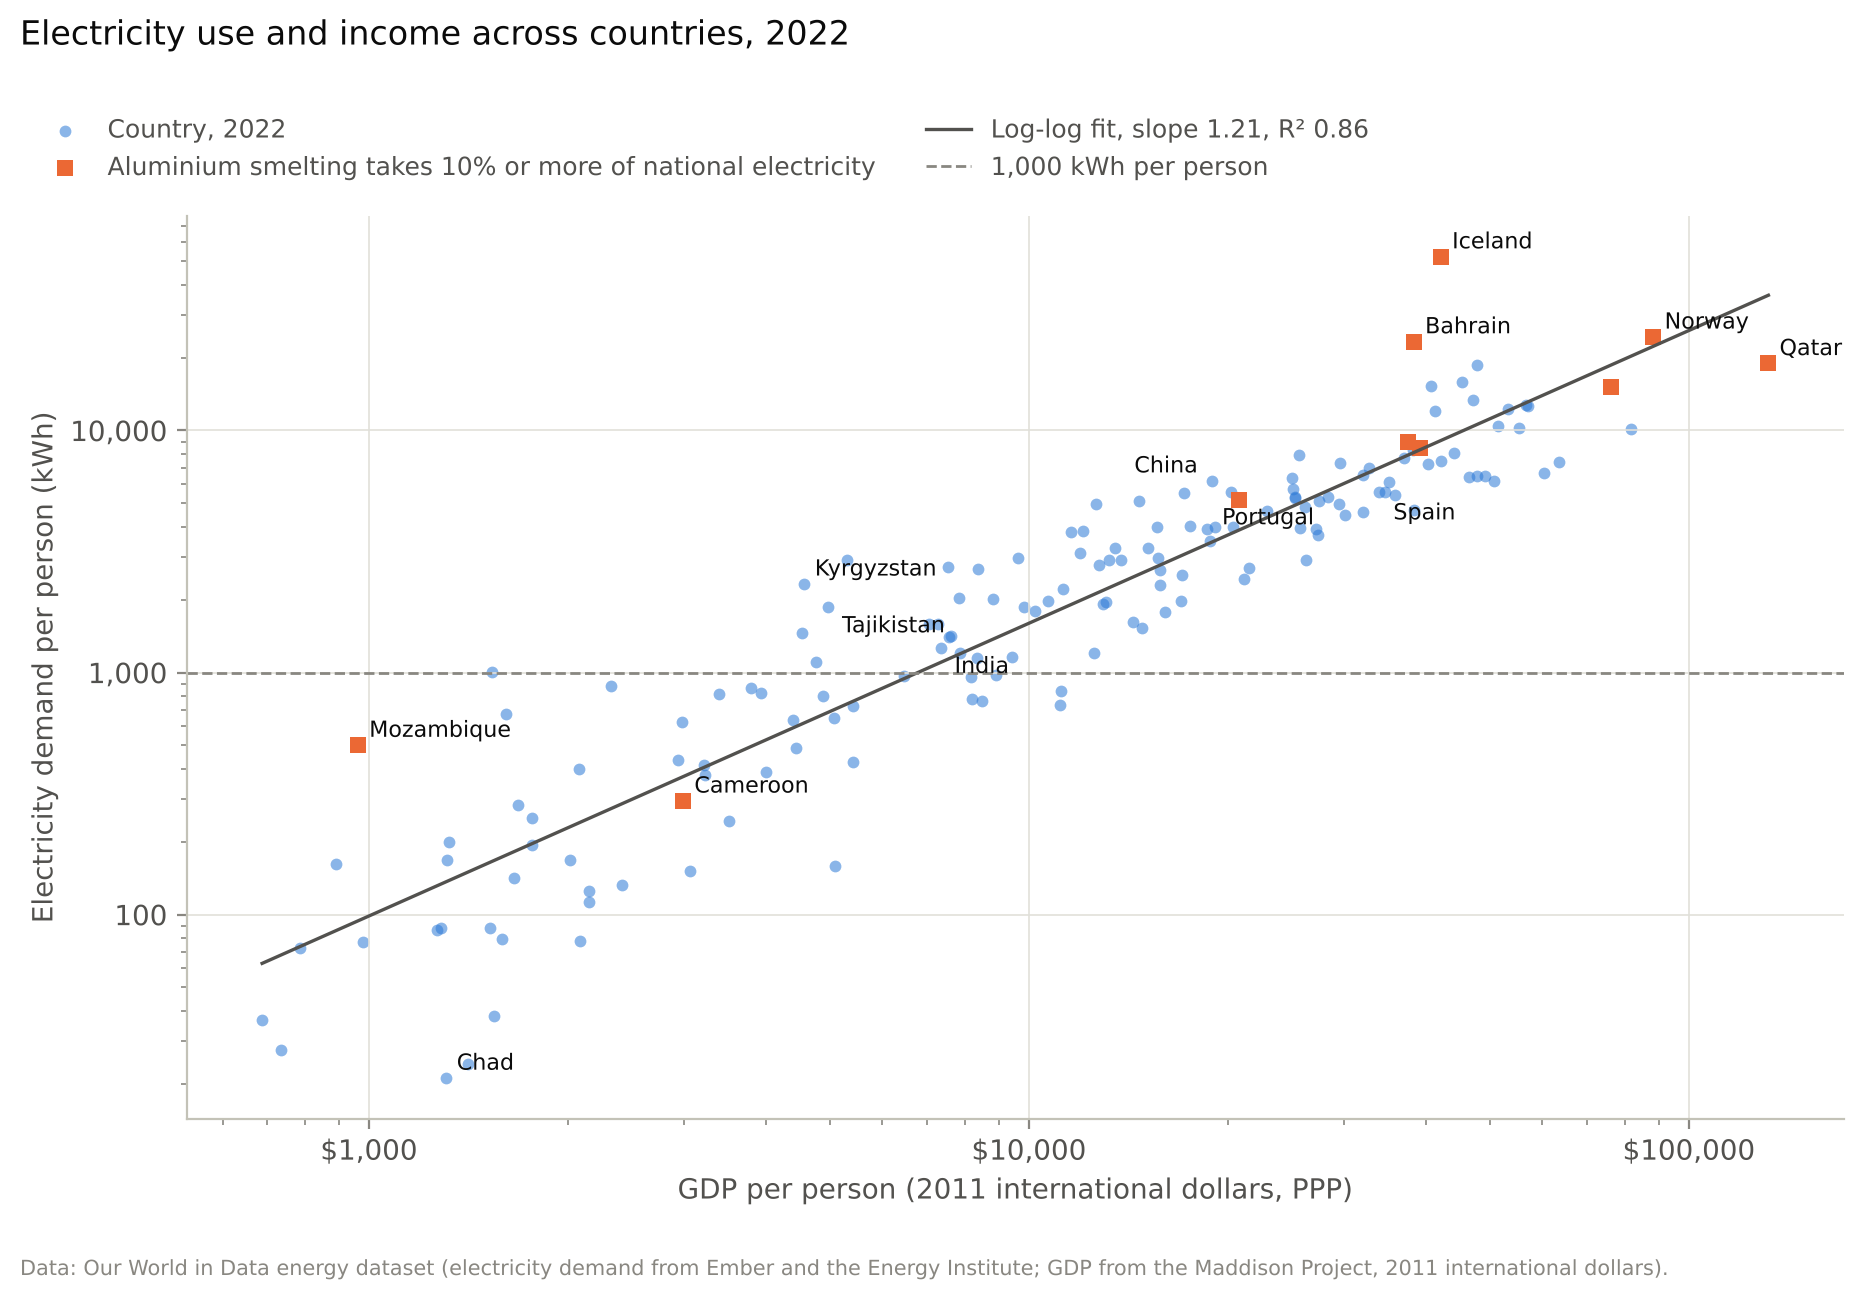

Source data for this figure (header and first rows):
country, iso_code, gdp_per_capita, kwh_per_capita, gdp_per_kwh, ratio_to_line
North Korea, PRK, 1538, 1008, 1.525, 6.072
Iceland, ISL, 42116, 52239, 0.8062, 5.744
Mozambique, MOZ, 962.8, 501.3, 1.921, 5.318
Venezuela, VEN, 5305, 2919, 1.817, 3.932
Zimbabwe, ZWE, 1612, 675.2, 2.387, 3.841
Kyrgyzstan, KGZ, 4558, 2325, 1.961, 3.762
Syria, SYR, 2331, 877.9, 2.655, 3.197
Bahrain, BHR, 38325, 23287, 1.646, 2.87
Tajikistan, TJK, 4964, 1860, 2.669, 2.715
Ukraine, UKR, 7532, 2719, 2.77, 2.397
Palestine, PSE, 4538, 1455, 3.119, 2.367
Libya, LBY, 12659, 4960, 2.552, 2.334
Vietnam, VNM, 8365, 2683, 3.118, 2.084
Bosnia and Herzegovina, BIH, 14687, 5102, 2.879, 2.006
South Africa, ZAF, 11600, 3810, 3.045, 1.993
Paraguay, PRY, 9634, 2982, 3.231, 1.952
Barbados, BRB, 12071, 3861, 3.127, 1.924
Democratic Republic of Congo, COD, 891.8, 162.5, 5.488, 1.891
Zambia, ZMB, 3398, 815.3, 4.167, 1.882
Serbia, SRB, 17204, 5535, 3.108, 1.797
China, CHN, 18921, 6200, 3.052, 1.794
Kuwait, KWT, 47709, 18584, 2.567, 1.757
Cambodia, KHM, 3787, 866.2, 4.372, 1.754
Finland, FIN, 40607, 15207, 2.67, 1.748
Moldova, MDA, 7838, 2030, 3.862, 1.705
Honduras, HND, 4753, 1101, 4.318, 1.694
Djibouti, DJI, 2986, 624.4, 4.783, 1.685
Lesotho, LSO, 2083, 398.1, 5.233, 1.661
Congo, COG, 3924, 820.2, 4.784, 1.591
Canada, CAN, 45369, 15790, 2.873, 1.587
Russia, RUS, 25632, 7903, 3.243, 1.584
Iraq, IRQ, 11973, 3118, 3.84, 1.569
Guinea, GIN, 1685, 284.6, 5.92, 1.535
Jamaica, JAM, 7051, 1581, 4.459, 1.51
Bulgaria, BGR, 20274, 5580, 3.633, 1.485
Jordan, JOR, 8820, 2011, 4.385, 1.465
North Macedonia, MKD, 15634, 3994, 3.914, 1.456
Laos, LAO, 7270, 1581, 4.599, 1.455
Mali, MLI, 1324, 199.8, 6.627, 1.442
Turkmenistan, TKM, 13486, 3264, 4.131, 1.423
South Korea, KOR, 41280, 12023, 3.433, 1.355
Montenegro, MNE, 20783, 5174, 4.017, 1.337
Trinidad and Tobago, TTO, 25077, 6351, 3.949, 1.307
Albania, ALB, 12792, 2790, 4.584, 1.296
Mongolia, MNG, 13234, 2903, 4.558, 1.295
Sweden, SWE, 47125, 13333, 3.534, 1.28
Togo, TGO, 1768, 251.6, 7.027, 1.28
Iran, IRN, 17562, 4028, 4.36, 1.276
Brazil, BRA, 15156, 3281, 4.619, 1.242
Armenia, ARM, 13788, 2926, 4.712, 1.242
Estonia, EST, 29627, 7370, 4.02, 1.24
Namibia, NAM, 7564, 1408, 5.371, 1.235
Cuba, CUB, 7609, 1415, 5.377, 1.232
Afghanistan, AFG, 1314, 168.6, 7.793, 1.228
Uzbekistan, UZB, 11265, 2215, 5.085, 1.2
Ecuador, ECU, 9820, 1870, 5.251, 1.196
Nicaragua, NIC, 4868, 799.3, 6.09, 1.195
Senegal, SEN, 2941, 433.4, 6.786, 1.191
Kazakhstan, KAZ, 25138, 5735, 4.384, 1.177
Georgia, GEO, 18586, 3903, 4.762, 1.154
... 101 more rows
